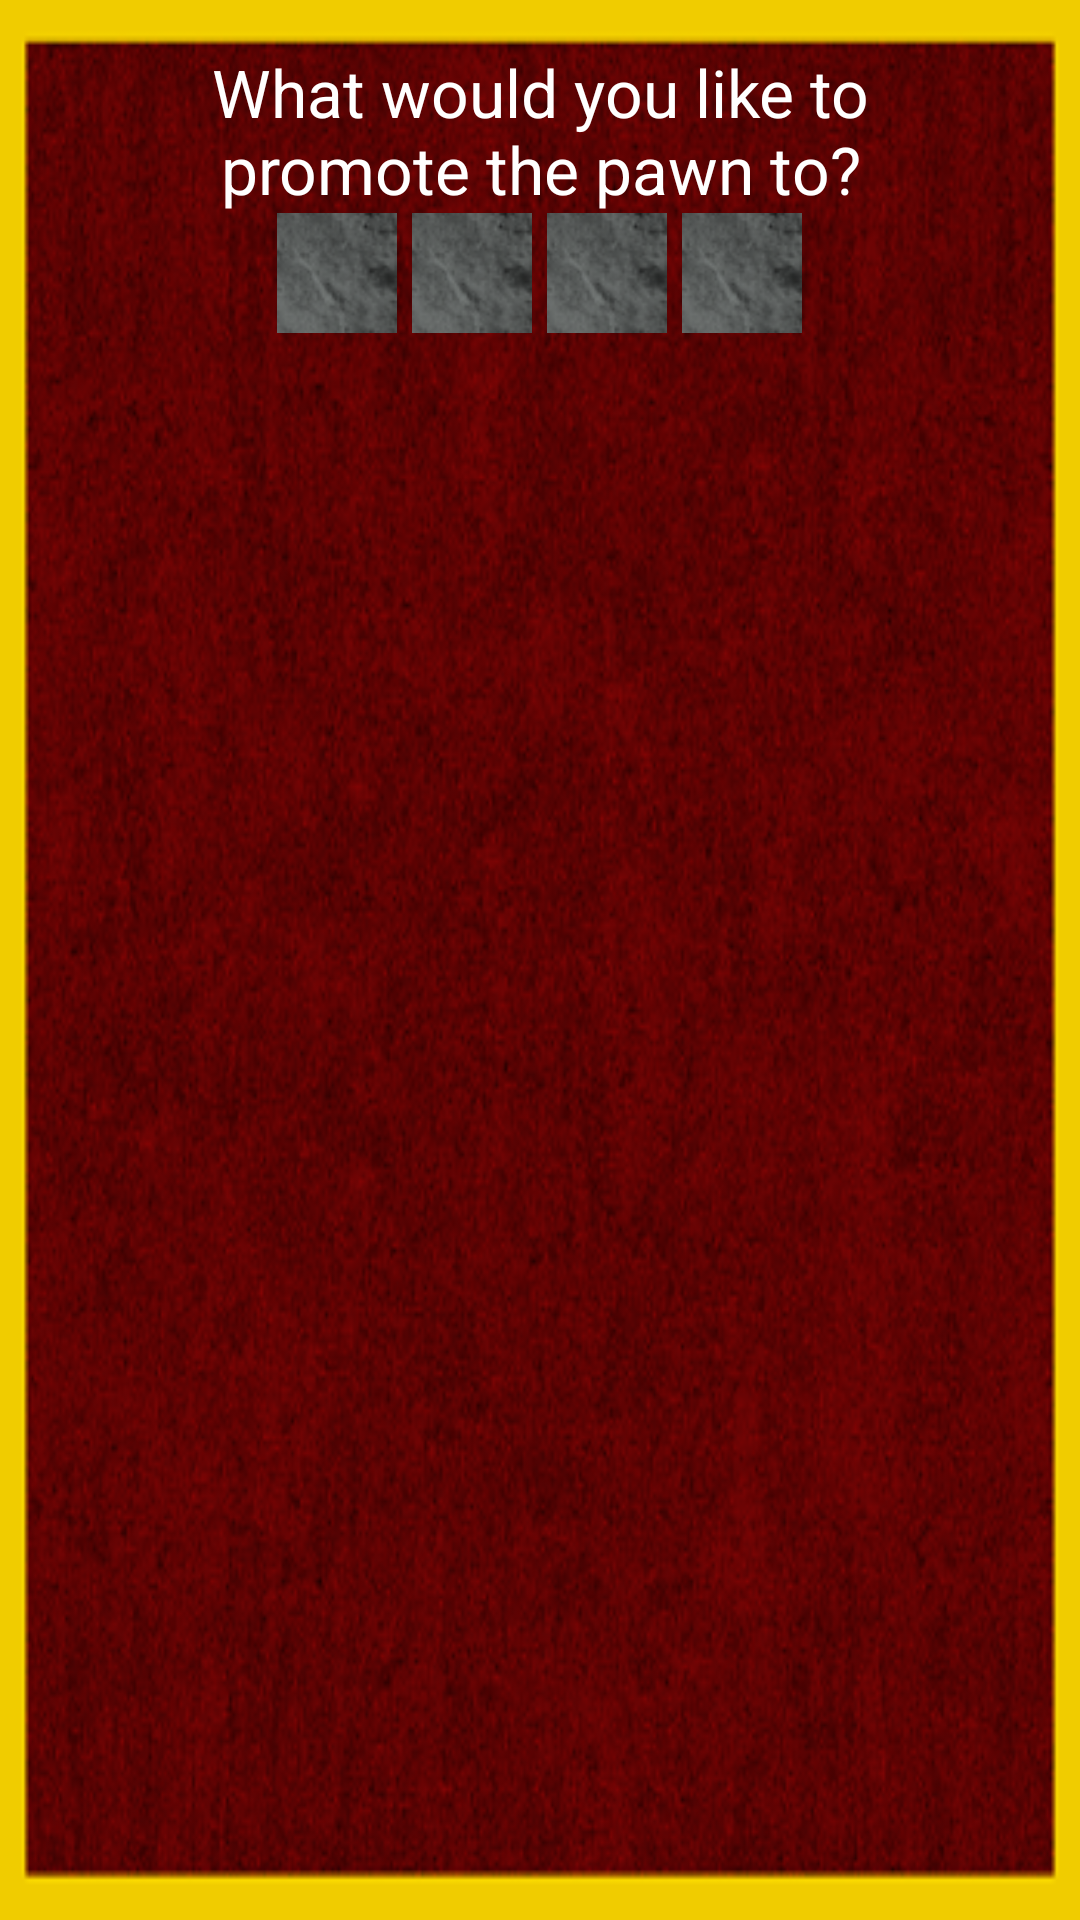

Here is an Android app screen rendered from its layout file. Give the layout XML and the strings, colors and styles it references.
<!-- AndroidManifest.xml: application theme AppTheme -->
<!-- res/layout/activity_pawn_promotion.xml -->
<?xml version="1.0" encoding="utf-8"?>
<RelativeLayout xmlns:android="http://schemas.android.com/apk/res/android"
    xmlns:tools="http://schemas.android.com/tools"
    android:layout_width="match_parent"
    android:layout_height="match_parent"
    android:paddingBottom="@dimen/activity_vertical_margin"
    android:paddingLeft="@dimen/activity_horizontal_margin"
    android:paddingRight="@dimen/activity_horizontal_margin"
    android:paddingTop="@dimen/activity_vertical_margin"
    tools:context="com.shallowblue.shallowblue.PawnPromotion"
    android:background="@drawable/backgroundpopupwindow">

    <LinearLayout
        android:orientation="vertical"
        android:layout_width="match_parent"
        android:layout_height="match_parent"
        android:id="@+id/pawnPromotionLayout">

        <TextView
            android:layout_width="wrap_content"
            android:layout_height="wrap_content"
            android:textAppearance="?android:attr/textAppearanceLarge"
            android:text="What would you like to promote the pawn to?"
            android:id="@+id/textView6"
            android:layout_alignParentTop="true"
            android:layout_centerHorizontal="true"
            android:layout_gravity="center_horizontal"
            android:textAlignment="center"
            android:layout_marginRight="15dp"
            android:layout_marginLeft="15dp" />

        <LinearLayout
            android:orientation="horizontal"
            android:layout_width="match_parent"
            android:layout_height="match_parent"
            android:layout_gravity="center_horizontal"
            android:gravity="center_horizontal">

            <ImageButton
                android:layout_width="40dp"
                android:layout_height="40dp"
                android:id="@+id/queen"
                android:onClick="queenClicked"
                android:background="@drawable/darksquaretile"
                android:paddingRight="5dp"
                android:layout_marginRight="5dp" />

            <ImageButton
                android:layout_width="40dp"
                android:layout_height="40dp"
                android:id="@+id/rook"
                android:onClick="rookClicked"
                android:background="@drawable/darksquaretile"
                android:paddingRight="5dp"
                android:layout_marginRight="5dp" />

            <ImageButton
                android:layout_width="40dp"
                android:layout_height="40dp"
                android:id="@+id/knight"
                android:onClick="knightClicked"
                android:background="@drawable/darksquaretile"
                android:paddingRight="5dp"
                android:layout_marginRight="5dp" />

            <ImageButton
                android:layout_width="40dp"
                android:layout_height="40dp"
                android:id="@+id/bishop"
                android:onClick="bishopClicked"
                android:background="@drawable/darksquaretile" />
        </LinearLayout>
    </LinearLayout>

</RelativeLayout>
<!-- resources referenced by this layout -->
<resources>
  <dimen name="activity_horizontal_margin">16dp</dimen>
  <dimen name="activity_vertical_margin">16dp</dimen>
  <!-- drawable backgroundpopupwindow: png bitmap (drawable, 183551 bytes) -->
  <!-- drawable darksquaretile: png bitmap (drawable, 3130 bytes) -->
  <style name="AppTheme" parent="Theme.AppCompat.NoActionBar">
  
      </style>
</resources>
